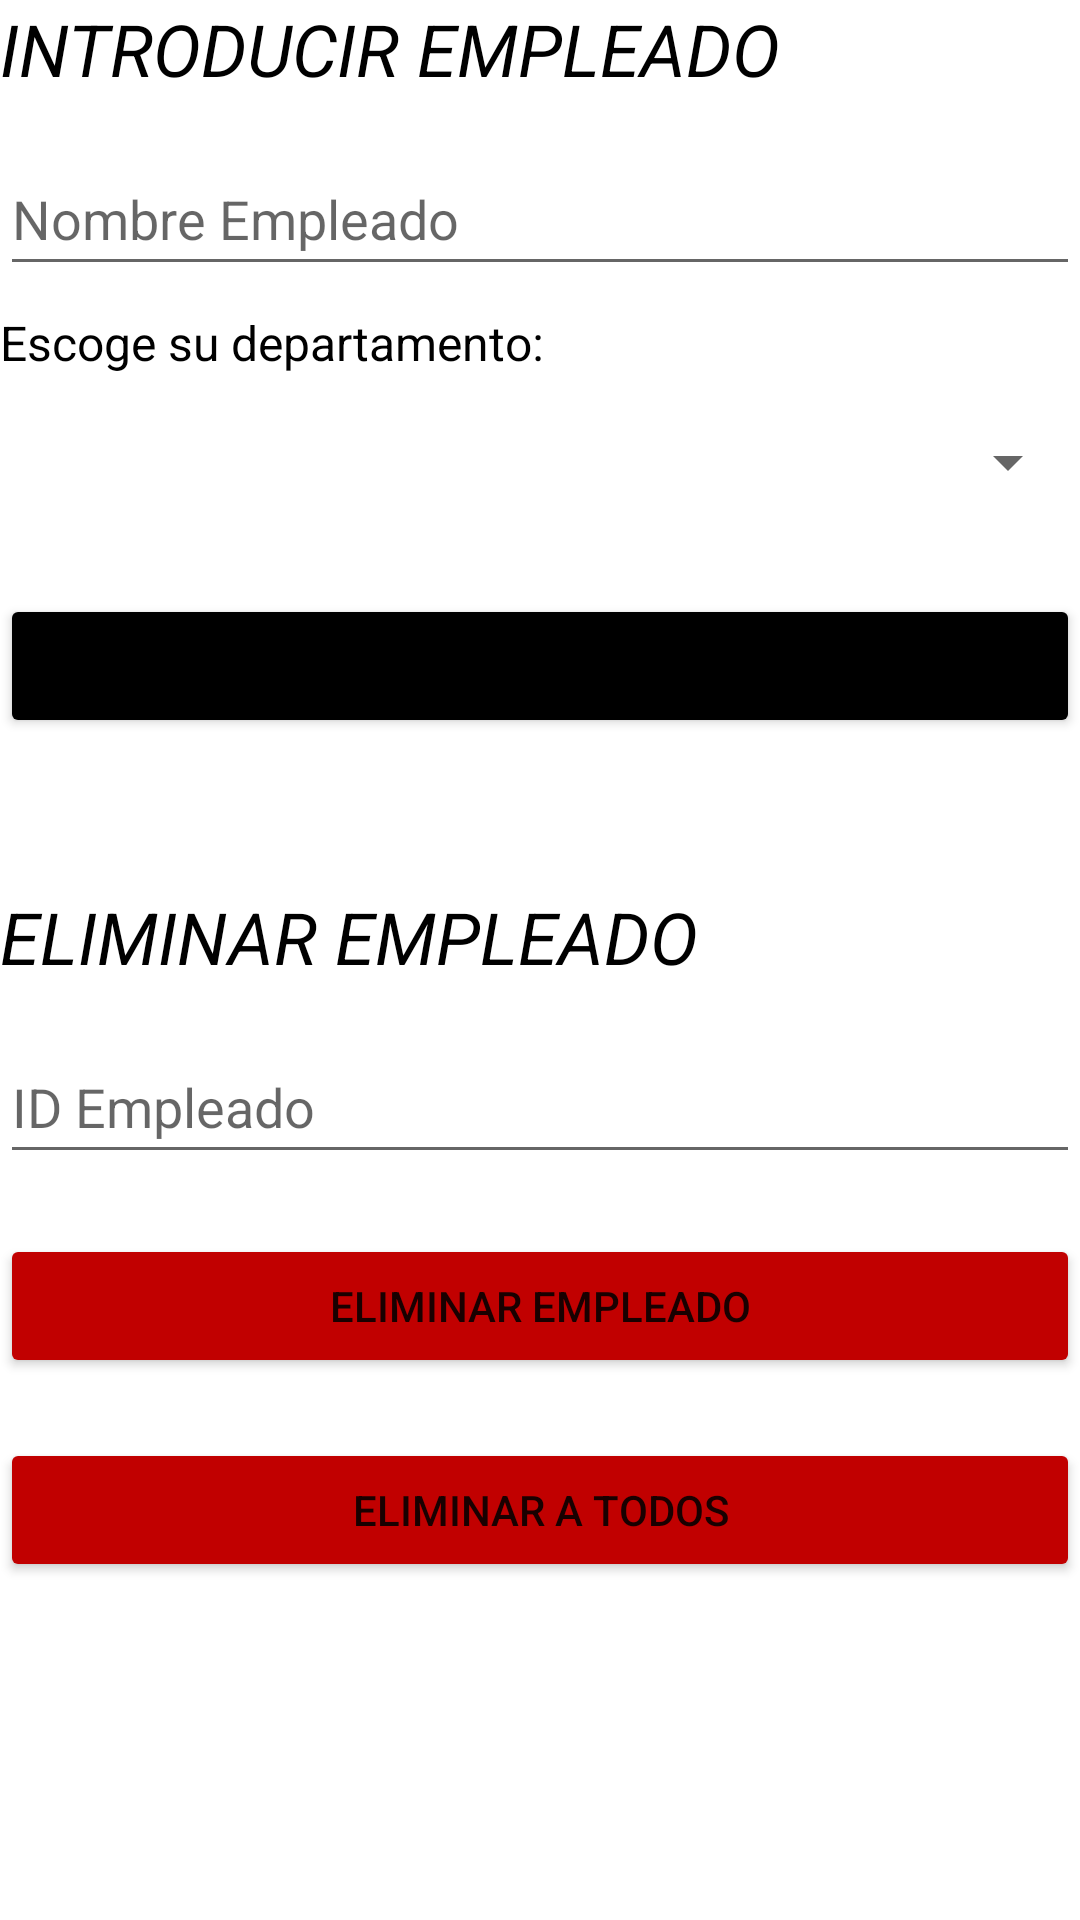

This screen was rendered from an Android layout file. Write that file and the resources it references.
<!-- AndroidManifest.xml: application theme Theme.AgendaEmpleadosAndroid -->
<!-- res/layout/fragment_fragmento_gestion.xml -->
<?xml version="1.0" encoding="utf-8"?>
<LinearLayout xmlns:android="http://schemas.android.com/apk/res/android"
    xmlns:tools="http://schemas.android.com/tools"
    android:layout_width="match_parent"
    android:layout_height="match_parent"
    android:orientation="vertical"
    tools:context=".fragmentos.FragmentoGestion" >

    <TextView
        android:id="@+id/textView"
        android:layout_width="match_parent"
        android:layout_height="wrap_content"
        android:text="INTRODUCIR EMPLEADO"
        android:textColor="#000000"
        android:textSize="24sp"
        android:textStyle="italic" />

    <Space
        android:layout_width="match_parent"
        android:layout_height="15dp" />

    <EditText
        android:id="@+id/campoNombreEmpleado"
        android:layout_width="match_parent"
        android:layout_height="wrap_content"
        android:ems="10"
        android:hint="Nombre Empleado"
        android:inputType="textPersonName"
        android:minHeight="48dp" />

    <Space
        android:layout_width="match_parent"
        android:layout_height="8dp" />

    <TextView
        android:id="@+id/textView2"
        android:layout_width="match_parent"
        android:layout_height="wrap_content"
        android:text="Escoge su departamento:"
        android:textColor="#000000"
        android:textSize="16sp" />

    <Space
        android:layout_width="match_parent"
        android:layout_height="5dp" />

    <Spinner
        android:id="@+id/spinnerDepartamentos"
        android:layout_width="match_parent"
        android:layout_height="wrap_content"
        android:minHeight="48dp"
        android:spinnerMode="dropdown"
        tools:ignore="SpeakableTextPresentCheck" />

    <Space
        android:layout_width="match_parent"
        android:layout_height="20dp" />

    <Button
        android:id="@+id/btnAgregarEmpleado"
        android:layout_width="match_parent"
        android:layout_height="wrap_content"
        android:backgroundTint="#000000"
        android:text="Agregar Empleado" />

    <Space
        android:layout_width="match_parent"
        android:layout_height="50dp" />

    <TextView
        android:id="@+id/textView3"
        android:layout_width="match_parent"
        android:layout_height="wrap_content"
        android:text="ELIMINAR EMPLEADO"
        android:textColor="#000000"
        android:textSize="24sp"
        android:textStyle="italic" />

    <Space
        android:layout_width="match_parent"
        android:layout_height="15dp" />

    <EditText
        android:id="@+id/campoIdBorrar"
        android:layout_width="match_parent"
        android:layout_height="wrap_content"
        android:ems="10"
        android:hint="ID Empleado"
        android:inputType="number"
        android:minHeight="48dp" />

    <Space
        android:layout_width="match_parent"
        android:layout_height="20dp" />

    <Button
        android:id="@+id/btnBorrarEmpleado"
        android:layout_width="match_parent"
        android:layout_height="wrap_content"
        android:backgroundTint="#C10000"
        android:text="ELIMINAR EMPLEADO" />

    <Space
        android:layout_width="match_parent"
        android:layout_height="20dp" />

    <Button
        android:id="@+id/btnBorrarAllEmpleados"
        android:layout_width="match_parent"
        android:layout_height="wrap_content"
        android:backgroundTint="#C10000"
        android:text="ELIMINAR A TODOS" />

</LinearLayout>
<!-- resources referenced by this layout -->
<resources>
  <style name="Theme.AgendaEmpleadosAndroid" parent="Theme.MaterialComponents.DayNight.NoActionBar">
          
          <item name="colorPrimary">@color/purple_500</item>
          <item name="colorPrimaryVariant">@color/purple_700</item>
          <item name="colorOnPrimary">@color/white</item>
          
          <item name="colorSecondary">@color/teal_200</item>
          <item name="colorSecondaryVariant">@color/teal_700</item>
          <item name="colorOnSecondary">@color/black</item>
          
          <item name="android:statusBarColor" tools:targetApi="l">?attr/colorPrimaryVariant</item>
          
      </style>
  <!-- not gathered from this repository: default colours our renderer supplied (Android Studio template values) -->
  <color name="purple_500">#FF6200EE</color>
  <color name="purple_700">#FF3700B3</color>
  <color name="teal_200">#FF03DAC5</color>
  <color name="teal_700">#FF018786</color>
  <color name="black">#FF000000</color>
  <color name="white">#FFFFFFFF</color>
</resources>
